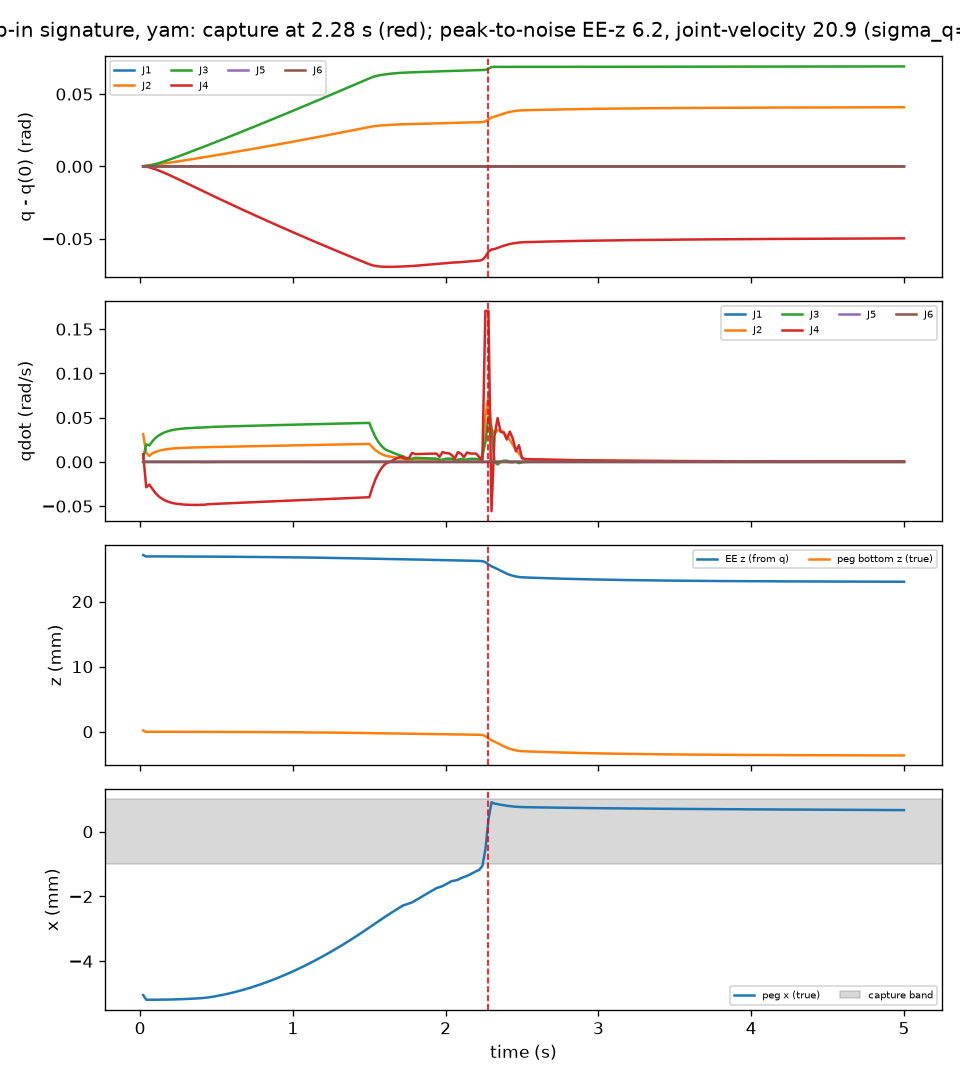

The data file committed next to this chart (first rows):
t, peg_x, peg_z, ee_z, q1, q2, q3, q4, q5, q6, qd1, qd2, qd3, qd4, qd5, qd6
0.02, -0.005047, 0.0001904, 0.02715, -4.966177456278007e-08, 2.384, 1.129, -0.3162, 3.0168216307263514e-07, -9.233743087288141e-08, 9.220198412675694e-07, 0.03132, 0.004129, 0.00869, 1.4045591406268201e-05, -1.240735233312381e-05
0.04, -0.005189, -2.4954821508188507e-05, 0.02692, -1.613570737875199e-08, 2.385, 1.13, -0.3162, 4.995332507845997e-07, -7.990682851653144e-08, 5.742938309508696e-06, 0.01014, 0.01982, -0.02871, 2.054520220851034e-05, 4.704865536487336e-05
0.06, -0.00519, -5.051083457802141e-06, 0.02694, 1.1251478867648414e-07, 2.385, 1.13, -0.3168, 1.1717779114839031e-06, 3.9671746079088596e-07, 4.909326112503129e-06, 0.006728, 0.01862, -0.02558, 2.992560736519607e-05, 6.552774668695705e-06
0.08, -0.00519, -3.4507416118711998e-06, 0.02694, 1.4587296727036848e-07, 2.385, 1.13, -0.3174, 1.3051979237728562e-06, 4.88302353319947e-07, -3.139699601917119e-07, 0.009646, 0.02321, -0.03036, 3.7118465134974805e-06, -1.0429294857561215e-05
0.1, -0.00519, -4.092592557680685e-06, 0.02694, 1.336241564418643e-07, 2.386, 1.131, -0.3181, 1.194783407245582e-06, 4.460208518341913e-07, -8.549403042711819e-07, 0.01126, 0.0269, -0.03513, -6.153672698280753e-06, -3.316824366095707e-06
0.12, -0.005189, -4.925623835305704e-06, 0.02694, 1.1170811720852533e-07, 2.386, 1.132, -0.3189, 1.0553889945021425e-06, 4.5586147764136855e-07, -1.0119401049983365e-06, 0.01241, 0.02965, -0.03861, -5.521588093930628e-06, -3.3215412598864307e-06
0.14, -0.005187, -5.770343002753364e-06, 0.02694, 8.856421030476932e-08, 2.386, 1.132, -0.3197, 9.383279387676093e-07, 4.694303455453642e-07, -1.0228840353568645e-06, 0.01328, 0.03174, -0.04128, -4.304987990513412e-06, -3.1935179351842834e-06
0.16, -0.005186, -6.649001206365801e-06, 0.02694, 6.560098469626916e-08, 2.386, 1.133, -0.3206, 8.414229175898737e-07, 4.763892399972379e-07, -1.004371928932656e-06, 0.01396, 0.03334, -0.04328, -3.4329364007628054e-06, -3.681206882841821e-06
0.18, -0.005184, -7.569147434133283e-06, 0.02694, 4.3097507479739045e-08, 2.387, 1.134, -0.3216, 7.598206930332656e-07, 4.7424251673392415e-07, -9.785924303434241e-07, 0.01449, 0.03457, -0.04479, -2.75573469070257e-06, -4.082563390043743e-06
0.2, -0.005182, -8.514936745612767e-06, 0.02693, 2.1630528330786875e-08, 2.387, 1.134, -0.3225, 6.911559075739877e-07, 4.611676124954136e-07, -8.885057948131698e-07, 0.0149, 0.03552, -0.04591, -2.056710754023866e-06, -4.929986455224759e-06
0.22, -0.00518, -9.475088115801222e-06, 0.02693, 1.7627431088192814e-09, 2.387, 1.135, -0.3235, 6.350525662509832e-07, 4.350286502778938e-07, -8.329751189347743e-07, 0.01523, 0.03626, -0.04673, -1.5695791196307045e-06, -5.242485183209815e-06
0.24, -0.005177, -1.0459400391654716e-05, 0.02693, -1.7151482093490157e-08, 2.388, 1.136, -0.3245, 5.870469968317475e-07, 4.0522680615927225e-07, -7.956331798939496e-07, 0.01549, 0.03683, -0.04734, -1.2384233809224216e-06, -5.295081725960945e-06
0.26, -0.005174, -1.1469713892237055e-05, 0.02693, -3.5385317210664155e-08, 2.388, 1.137, -0.3255, 5.447169975094172e-07, 3.7544903343391775e-07, -7.635403856231646e-07, 0.0157, 0.03729, -0.04779, -9.898433961451466e-07, -5.2615138067833605e-06
0.28, -0.005171, -1.2505204514762225e-05, 0.02693, -5.298666611432039e-08, 2.388, 1.138, -0.3265, 5.068074284658823e-07, 3.4672570590726506e-07, -7.324175324210622e-07, 0.01588, 0.03765, -0.04811, -7.915901112635952e-07, -5.195086271288209e-06
0.3, -0.005167, -1.3565175978919042e-05, 0.02693, -6.996763894041721e-08, 2.389, 1.138, -0.3275, 4.724699285743429e-07, 3.1955102835620837e-07, -7.01743984698808e-07, 0.01602, 0.03795, -0.04834, -6.295940776195148e-07, -5.110487076133685e-06
0.32, -0.005162, -1.4649268659489012e-05, 0.02692, -8.633419053165018e-08, 2.389, 1.139, -0.3285, 4.410953443438089e-07, 2.9412052006526444e-07, -6.714204901222539e-07, 0.01614, 0.03818, -0.04849, -4.944280138510626e-07, -5.018696371209229e-06
0.34, -0.005158, -1.5757386618159286e-05, 0.02692, -1.0209753648365779e-07, 2.389, 1.14, -0.3296, 4.121980040358592e-07, 2.705886586143274e-07, -6.417588234763628e-07, 0.01625, 0.03837, -0.04858, -3.8066189967546116e-07, -4.921394183668061e-06
0.36, -0.005152, -1.688996322921077e-05, 0.02692, -1.1727286657180134e-07, 2.39, 1.141, -0.3306, 3.854046712191152e-07, 2.490296262638899e-07, -6.128504063542688e-07, 0.01634, 0.03854, -0.04864, -2.8343243065217563e-07, -4.822860335886725e-06
0.38, -0.005147, -1.8047309515212273e-05, 0.02692, -1.318725436524003e-07, 2.39, 1.142, -0.3316, 3.6043152101220513e-07, 2.2937977378033175e-07, -5.84608361008831e-07, 0.01642, 0.03868, -0.04866, -1.9862925129055716e-07, -4.728298947243114e-06
0.4, -0.00514, -1.92484784408975e-05, 0.02691, -1.7535723736178893e-07, 2.39, 1.142, -0.3326, 5.599081627642943e-07, -4.32375072666168e-07, -2.210236177636919e-06, 0.01652, 0.0388, -0.04834, 9.859849819598638e-06, -0.000149
0.42, -0.005132, -2.054632889267327e-05, 0.02691, -1.8537239989709354e-07, 2.391, 1.143, -0.3336, 1.6683854609812474e-07, -2.947650982219018e-06, 6.515939175455929e-08, 0.0166, 0.039, -0.04846, -2.4104842564108227e-05, -0.0001094
0.44, -0.005122, -2.1943066093682573e-05, 0.02691, -2.0277185140046524e-07, 2.391, 1.144, -0.3346, -3.142586180962208e-07, -4.396089169156924e-06, -1.090243701904117e-06, 0.01672, 0.03913, -0.04786, -1.9528989231696788e-05, -7.402216147502705e-05
0.46, -0.005109, -2.3345872261992806e-05, 0.02691, -2.3103702585369218e-07, 2.391, 1.145, -0.3357, -5.527068301223938e-07, -5.324674960686916e-06, -9.197007559784021e-07, 0.01681, 0.03937, -0.04766, -5.405238215084216e-06, -2.3835801807287138e-05
0.48, -0.005094, -2.468775244049426e-05, 0.0269, -2.48254249023307e-07, 2.392, 1.146, -0.3367, -5.208349665044659e-07, -5.1145051290430405e-06, -5.82748689387015e-07, 0.01689, 0.03959, -0.04748, 5.659634649791747e-06, 2.0341852020209306e-05
0.5, -0.005077, -2.59151378404765e-05, 0.0269, -2.601847508640232e-07, 2.392, 1.146, -0.3377, -4.240438326613785e-07, -4.578915952413324e-06, -3.9301424117486606e-07, 0.01696, 0.03972, -0.04736, 5.737312593920316e-06, 2.340570570850641e-05
0.52, -0.005059, -2.7185859911016408e-05, 0.0269, -2.693145764658224e-07, 2.392, 1.147, -0.3386, -3.388043588370743e-07, -4.055970225244783e-06, -2.834244599903207e-07, 0.01703, 0.03982, -0.04721, 4.916165445701417e-06, 2.1129249659946688e-05
0.54, -0.00504, -2.850955652985987e-05, 0.02689, -2.7659613578615826e-07, 2.393, 1.148, -0.3396, -2.6974355668721987e-07, -3.585288867365679e-06, -2.0343737696407219e-07, 0.0171, 0.03993, -0.04706, 4.153993621443852e-06, 1.843378994881309e-05
0.56, -0.00502, -2.988844327875273e-05, 0.02689, -2.8246649309419446e-07, 2.393, 1.149, -0.3406, -2.1440466132413355e-07, -3.1666035910198937e-06, -1.4076121522842375e-07, 0.01716, 0.04003, -0.04691, 3.5347158063191465e-06, 1.594810368350588e-05
0.58, -0.004998, -3.132530185548377e-05, 0.02689, -2.872212700813081e-07, 2.393, 1.15, -0.3416, -1.7008917186573937e-07, -2.79480078858042e-06, -9.098177559178282e-08, 0.01723, 0.04012, -0.04676, 3.0402133949522414e-06, 1.3730911880880788e-05
0.6, -0.004976, -3.2823062699777195e-05, 0.02689, -2.9108739038377284e-07, 2.394, 1.151, -0.3426, -1.3455591873528587e-07, -2.464687441045666e-06, -5.126396353694923e-08, 0.01729, 0.04022, -0.04661, 2.6464550383163996e-06, 1.1762183062541978e-05
0.62, -0.004953, -3.438420079626692e-05, 0.02688, -2.942425096072289e-07, 2.394, 1.151, -0.3436, -1.0601300383186601e-07, -2.1715798218412135e-06, -1.9468328443424628e-08, 0.01736, 0.04032, -0.04646, 2.333095490316703e-06, 1.0014840796090321e-05
0.64, -0.004928, -3.601184309848238e-05, 0.02688, -2.968263771923445e-07, 2.395, 1.152, -0.3446, -8.302233114845114e-08, -1.9113393115483236e-06, 6.088119019636437e-09, 0.01743, 0.04041, -0.0463, 2.0839082111205805e-06, 8.463371966046484e-06
0.66, -0.004903, -3.770895471416624e-05, 0.02688, -2.989516099202704e-07, 2.395, 1.153, -0.3455, -6.445164051079818e-08, -1.6802417423035593e-06, 2.6600197145729176e-08, 0.01749, 0.04051, -0.04615, 1.8853926361008708e-06, 7.087657932407237e-06
0.68, -0.004876, -3.947773633994345e-05, 0.02687, -3.0070629531561025e-07, 2.395, 1.154, -0.3465, -4.9402429287280696e-08, -1.475005632171593e-06, 4.317672163900709e-08, 0.01756, 0.0406, -0.046, 1.7274469553916182e-06, 5.8663775532470825e-06
0.7, -0.004848, -4.1321668787702714e-05, 0.02687, -3.021599813841992e-07, 2.396, 1.155, -0.3475, -3.7136988547225245e-08, -1.2927582302452722e-06, 5.666067851000992e-08, 0.01762, 0.04069, -0.04584, 1.6020454010194457e-06, 4.781491762162354e-06
0.72, -0.00482, -4.324310674572174e-05, 0.02686, -3.033697833177717e-07, 2.396, 1.156, -0.3484, -2.7098969707303166e-08, -1.1308683374575764e-06, 6.755605716563334e-08, 0.01769, 0.04079, -0.04569, 1.5019049255401355e-06, 3.820343211762545e-06
0.74, -0.00479, -4.524510322248543e-05, 0.02686, -3.0437969166689664e-07, 2.396, 1.157, -0.3494, -1.8824934335975344e-08, -9.870653986140903e-07, 7.651447019000789e-08, 0.01775, 0.04088, -0.04554, 1.4224716655889121e-06, 2.9662394079969226e-06
0.76, -0.00476, -4.733087089683896e-05, 0.02686, -3.052257681961377e-07, 2.397, 1.157, -0.3504, -1.1950470841401017e-08, -8.593065628872841e-07, 8.384897591558032e-08, 0.01782, 0.04097, -0.04539, 1.3592367864902388e-06, 2.2087044946198847e-06
0.78, -0.004728, -4.950289684452214e-05, 0.02685, -3.0593522333961043e-07, 2.397, 1.158, -0.3513, -6.1838463437513e-09, -7.458069285327867e-07, 8.99743640199137e-08, 0.01788, 0.04106, -0.04523, 1.3091788710871716e-06, 1.5354597288951442e-06
0.8, -0.004695, -5.176437226059316e-05, 0.02685, -3.065299922550912e-07, 2.398, 1.159, -0.3523, -1.2887070605124265e-09, -6.449796977801927e-07, 9.5100409862371e-08, 0.01795, 0.04115, -0.04508, 1.2695078039454843e-06, 9.376148683252082e-07
0.82, -0.004661, -5.4118040682088475e-05, 0.02684, -3.070294565500431e-07, 2.398, 1.16, -0.3532, 2.9085110133020315e-09, -5.553676007649206e-07, 9.934529157060927e-08, 0.01802, 0.04124, -0.04493, 1.237775358545264e-06, 4.0817559503666896e-07
0.84, -0.004627, -5.656688615807148e-05, 0.02684, -3.074469574948562e-07, 2.398, 1.161, -0.3542, 6.563189238386332e-09, -4.757427258628301e-07, 1.0301603356098222e-07, 0.01808, 0.04133, -0.04477, 1.2129199792005554e-06, -6.312127535515114e-08
0.86, -0.004591, -5.911393136009968e-05, 0.02683, -3.0779739228702024e-07, 2.399, 1.162, -0.3551, 9.773882571029826e-09, -4.0490890432153523e-07, 1.0598643195136248e-07, 0.01815, 0.04142, -0.04463, 1.192675279734521e-06, -4.787130425842319e-07
0.88, -0.004554, -6.176221941719962e-05, 0.02683, -3.0808520461268627e-07, 2.399, 1.163, -0.356, 1.26688926849015e-08, -3.4201217788313676e-07, 1.0882392762626495e-07, 0.01821, 0.04151, -0.04447, 1.1777840890223942e-06, -8.528480767821745e-07
0.9, -0.004517, -6.451447436395252e-05, 0.02683, -3.083201863421428e-07, 2.399, 1.163, -0.357, 1.529833328498433e-08, -2.8608665819794127e-07, 1.1110789583765666e-07, 0.01828, 0.04159, -0.04432, 1.165273793568616e-06, -1.1811115820884348e-06
0.92, -0.004478, -6.737387949515283e-05, 0.02682, -3.0851193609229e-07, 2.4, 1.164, -0.3579, 1.7710833913990887e-08, -2.3629578280375397e-07, 1.1302129290201146e-07, 0.01835, 0.04168, -0.04417, 1.1551786204839833e-06, -1.4714860976336345e-06
0.94, -0.004438, -7.034325810970077e-05, 0.02681, -3.086628094513904e-07, 2.4, 1.165, -0.3589, 1.9968237880957444e-08, -1.9201901528709178e-07, 1.1485252311041483e-07, 0.01841, 0.04177, -0.04402, 1.1478420799228692e-06, -1.7321434172279278e-06
0.96, -0.004398, -7.34258604518645e-05, 0.02681, -3.087772749871238e-07, 2.401, 1.166, -0.3598, 2.2110552181489916e-08, -1.526380599792661e-07, 1.1643957026141007e-07, 0.01848, 0.04186, -0.04387, 1.1420287998773057e-06, -1.9629096041765534e-06
0.98, -0.004356, -7.662474804209785e-05, 0.0268, -3.088590569403588e-07, 2.401, 1.167, -0.3607, 2.4167088522050985e-08, -1.1760469420209805e-07, 1.1786714854529553e-07, 0.01855, 0.04195, -0.04372, 1.1375372107935697e-06, -2.167881503143858e-06
1, -0.004314, -7.994277141654127e-05, 0.0268, -3.0891201255560313e-07, 2.401, 1.168, -0.3616, 2.615428091658564e-08, -8.641169109621618e-08, 1.1910816873067318e-07, 0.01861, 0.04203, -0.04357, 1.1339124945642437e-06, -2.349211954903623e-06
1.02, -0.00427, -8.338299990395814e-05, 0.02679, -3.0893768551175463e-07, 2.402, 1.169, -0.3626, 2.8097918955884918e-08, -5.866003917524191e-08, 1.202884780564719e-07, 0.01868, 0.04212, -0.04342, 1.1313628265860514e-06, -2.5114713246520343e-06
1.04, -0.004226, -8.694843477041747e-05, 0.02679, -3.089387567941463e-07, 2.402, 1.17, -0.3635, 3.0010382544675634e-08, -3.3957355939762145e-08, 1.213242443692177e-07, 0.01875, 0.0422, -0.04327, 1.1293035883755058e-06, -2.6549786056287926e-06
1.06, -0.004181, -9.064228144281539e-05, 0.02678, -3.0891888349787857e-07, 2.403, 1.17, -0.3644, 3.189574387808641e-08, -1.1931680842555297e-08, 1.2219747444028226e-07, 0.01881, 0.04229, -0.04312, 1.1275181674887102e-06, -2.7814748826372107e-06
1.08, -0.004134, -9.44673702671095e-05, 0.02677, -3.088784864768407e-07, 2.403, 1.171, -0.3653, 3.376918393569949e-08, 7.682005916525238e-09, 1.2306712089743187e-07, 0.01888, 0.04237, -0.04298, 1.1264450648863665e-06, -2.895339717950804e-06
1.1, -0.004087, -9.842719057240323e-05, 0.02677, -3.088205624434309e-07, 2.403, 1.172, -0.3662, 3.5635304293547816e-08, 2.5177854463845594e-08, 1.2378083276136357e-07, 0.01895, 0.04246, -0.04283, 1.1254152124951655e-06, -2.995222943487765e-06
1.12, -0.004039, -0.0001025, 0.02676, -3.087460354088728e-07, 2.404, 1.173, -0.3671, 3.749897051975143e-08, 4.0777068972411846e-08, 1.24458853852279e-07, 0.01902, 0.04254, -0.04268, 1.1247592621879463e-06, -3.084938636926023e-06
1.14, -0.00399, -0.0001068, 0.02675, -3.0865601784198047e-07, 2.404, 1.174, -0.368, 3.9366914514708984e-08, 5.468160453155005e-08, 1.250788690044109e-07, 0.01909, 0.04263, -0.04253, 1.1242990622551733e-06, -3.1647581728874e-06
1.16, -0.00394, -0.0001111, 0.02675, -3.085518299795925e-07, 2.404, 1.175, -0.3689, 4.124171112257857e-08, 6.707897833115823e-08, 1.2563039534728888e-07, 0.01916, 0.04271, -0.04239, 1.1239188527292826e-06, -3.2356827534461668e-06
1.18, -0.00389, -0.0001157, 0.02674, -3.0843618417057317e-07, 2.405, 1.176, -0.3698, 4.3116993878132625e-08, 7.816780879207726e-08, 1.2605007752844242e-07, 0.01922, 0.0428, -0.04224, 1.1233575523565544e-06, -3.2976997110717946e-06
1.2, -0.003838, -0.0001204, 0.02673, -3.0830827657392605e-07, 2.405, 1.177, -0.3707, 4.500848053044479e-08, 8.803681439771305e-08, 1.2653420395800645e-07, 0.01929, 0.04288, -0.04209, 1.123320529840444e-06, -3.3550375787605795e-06
... 190 more rows
